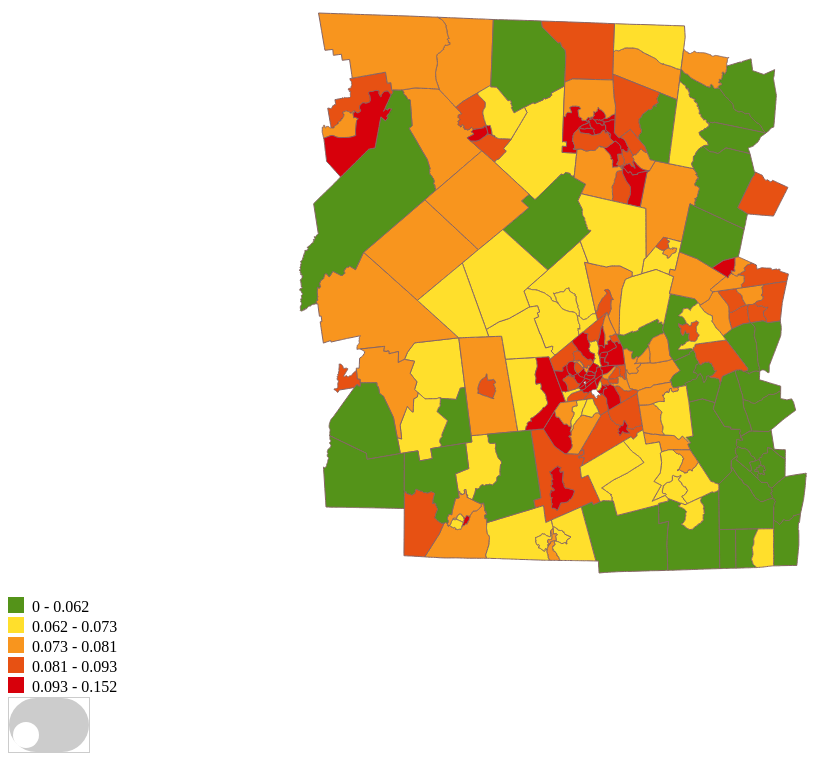
D3 v4 page, settled after 480 driven frames (8 s of simulated time); the page loaded 2 data file(s).


    var diab_prop = [0, 0.062, 0.073, 0.081, 0.093,0.152];
    var diab_color = d3.scaleThreshold()
        .domain(diab_prop)
        .range(["#fafafa", "#549319",'#ffdf2c',"#f8951e","#e75113","#d7000b"]);
    var diabeteData = d3.map();

    d3.queue()
    //using the website converter to convert shapefile to topojson (choose wgs84 as crs), then change .topojson to .json. Ready to go here
        .defer(d3.json, "Export_Output.json")
                //      for color mapping, read a scv file here
        //output shapefile to text and the import it as csv, then save it. Ready to go
        .defer(d3.csv, "d.csv", function(d){
            diabeteData.set(d.GEOID10, +d.PropDiab);
        })
        .await(ready);


    function ready(error, data) {

        if (error) throw error;

        d3.csv("d.csv", function(error, data){
            if (error) throw error;
            USDataforMap = data[0];
            csv_data = data.slice(1);
//            console.log(csv_data);
        });

        // Massachusetts topojson
        var Mass = topojson.feature(data, {
            type: "GeometryCollection",
            geometries: data.objects.Export_Output.geometries
        });
//        console.log(data);
//        console.log(Mass);
//        console.log(Mass.features);
//        console.log(Mass.features[0].properties.NAMELSAD10);

        // projection and path
        var projection = d3.geoMercator()
            .fitExtent([[30, 20], [1060, 580]], Mass);

        var geoPath = d3.geoPath()
            .projection(projection);

        var div = d3.select("body").append("div")
            .attr("class", "tooltip")
            .style("opacity", 0);

        var width = 960,
            height = 600;
        var centered;

        var legendText = ["0 - 0.062", "0.062 - 0.073", "0.073 - 0.081", "0.081 - 0.093", "0.093 - 0.152"];

        var svg_map = d3.select("#area1")
            .append("svg")
            .attr("width", width)
            .attr("height", height);

        var map = svg_map.append("g")
            .selectAll("path")
            .data(Mass.features)
            .enter()
            .append("path")
            .attr("d", geoPath)
            .attr("class","subunit-boundary")
            .attr("fill", function(d){
                return diab_color(d.GEOID10 = diabeteData.get(d.properties.GEOID10));
            });

        var label = svg_map.append("g");
//        console.log(Mass.features);
        label.selectAll( "text" )
            .data(Mass.features)
            .enter()
            .append( "svg:text" )
            .text(function(d){
                return d.properties.TownName;
            })
            .attr( "fill", "#030303" )
//            .attr( "stroke", "#999" )
            .attr("x", function(d){
                return geoPath.centroid(d)[0];
            })
            .attr("y", function(d){
                return  geoPath.centroid(d)[1];
            })
            .attr("text-anchor","middle")
            .attr('font-size','8pt')
//            .attr('stroke', '#d3d3d3')
            .attr( "class", "incident")
            .attr( "visibility", "hidden");

        map.on("mouseover", function(d){
                d3.select(this).style('fill', "#ffd8c5").transition().duration(500)
                    .style('fill',function(d){return diab_color(d.GEOID10 = diabeteData.get(d.properties.GEOID10));});
                div.transition()
                    .duration(200)
                    .style("opacity", .9);
                div.text(d.GEOID10)
                    .style("left", (d3.event.pageX) + "px")
                    .style("top", (d3.event.pageY - 28) + "px");
                for(var i = 0; i <csv_data.length; i++){
                    //d is the data from mouse, if == statename, popup "DrawMapHoverCharts"
                    if(csv_data[i].GEOID10 == d.properties.GEOID10){
                        InitialHoverCharts();
                        DrawMapHoverCharts(csv_data[i]);
//                        DrawKPI(csv_data[i]);
//                        console.log(csv_data[i]);
                    }
                };
            })
            .on("mouseout", function(d){
                div.transition()
                    .duration(500)
                    .style("opacity", 0);
                d3.selectAll('path').style('fill',function(d){
                    return diab_color(d.GEOID10 = diabeteData.get(d.properties.GEOID10));
                });
            })
            .on("click",function(d){
                var x, y, zoomLevel;
                if (d && centered !== d) {
                    var centroid = geoPath.centroid(d);
                    x = centroid[0];
                    y = centroid[1];
                    zoomLevel = 3;
                    centered = d;
                } else {
                    x = width / 2;
                    y = height / 2;
                    zoomLevel = 1;
                    centered = null;
                }
                //make transition to both map and label on the top of the map
                map.transition()
                    .duration(20)
                    //                    .ease(d3.easeCubicOut)
                    .attr("transform", "translate(" + width / 2 + "," + height / 2 + ")scale(" + zoomLevel + ")translate(" + -x + "," + -y + ")")
                    .style("stroke-width", 1.5 / zoomLevel + "px");
                label.transition()
                    .duration(20)
                    //                    .ease(d3.easeCubicOut)
                    .attr("transform", "translate(" + width / 2 + "," + height / 2 + ")scale(" + zoomLevel + ")translate(" + -x + "," + -y + ")")
                    .style("stroke-width", 1.5 / zoomLevel + "px");
            });

        var legend = d3.select("#area4").append("svg")
            .attr("width", 200)
            .attr("height", 200)
            .selectAll("g")
            .data(diab_color.domain().slice(0,5))
            .enter()
            .append("g")
            .attr("transform", function(d, i) { return "translate(0," + i * 20 + ")"; });

        legend.append("rect")
            .attr("width", 16)
            .attr("height", 16)
            .style("fill", diab_color);

        legend.append("text")
            .data(legendText)
            .attr("x", 24)
            .attr("y", 9)
            .attr("dy", ".35em")
            .text(function(d) { return d; });

        //toggelling layer controller
        var rodentsCheckbox = document.querySelector('input[id="rodent_toggle"]');
        rodentsCheckbox.onchange = function() {
            if(this.checked) {
                d3.selectAll(".incident").attr("visibility", "visible");
            } else {
                d3.selectAll(".incident").attr("visibility", "hidden");
            }}
    }

    function StringtoPercentage(str){
        return parseFloat(str)/100;
    }

//Data processing for all functions to be used after, put data together as a dictionary
    function DrawMapHoverCharts(data){
        var GrouplistinArray = [];
        var grouplist = ["Percent_hi", "PropWhite"];
        var tempdata = {};

        var KPIArray = [];
        var list_KPI = ["Diabete", "Count_"];
        var KPIdata = {};

        var PIEArray = [];
        var list_PIE = ["6_dia", "67_dia", "78_dia", "8_dia", "null_dia"];
        var PIEdata = {};

        for(var key2 in data){
            if (key2 == "6_dia"){
                PIEdata[key2] = parseFloat(data[key2]).toFixed(3)
            }if (key2 == "67_dia"){
                PIEdata[key2] = parseFloat(data[key2]).toFixed(3)
            }if (key2 == "78_dia"){
                PIEdata[key2] = parseFloat(data[key2]).toFixed(3)
            }if (key2 == "8_dia"){
                PIEdata[key2] = parseFloat(data[key2]).toFixed(3)
            }if (key2 == "null_dia"){
                PIEdata[key2] = parseFloat(data[key2]).toFixed(3)
            }else{

            }
        }
        for(var k in list_PIE){
            var itemdict_PIE ={};
            itemdict_PIE["category3"] = list_PIE[k];
            itemdict_PIE["num"] = (PIEdata[list_PIE[k]]*1).toFixed(3);
            PIEArray.push(itemdict_PIE)
        }
//        console.log(PIEArray);

        for(var key in data){
            if (key == "Percent_hi"){
                tempdata[key] = StringtoPercentage(data[key]).toFixed(3);
            }else if(key == "PropWhite"){
                tempdata[key] = parseFloat(data[key]).toFixed(3)
            }else{
            }
        }
        for(var j in grouplist){
            var itemdict ={};
            itemdict["category"] = grouplist[j];
            itemdict["num"] = (tempdata[grouplist[j]]*100).toFixed(1);
            itemdict["num2"] = 100;
            GrouplistinArray.push(itemdict)
        }

        for(var key1 in data){
            if (key1 == "Diabete"){
                KPIdata[key1] = parseFloat(data[key1]).toFixed(0)
            }if (key1 == "Count_"){
                KPIdata[key1] = parseFloat(data[key1]).toFixed(0)
            }else{
            }
        }
        for(var i in list_KPI){
            var itemdict_KPI ={};
            itemdict_KPI["category2"] = grouplist[i];
            itemdict_KPI["num"] = (tempdata[grouplist[i]]*100).toFixed(1);
            KPIArray.push(itemdict_KPI)
        }
//        console.log(KPIArray);
        DrawKPI(KPIdata);
        DrawPie(PIEArray);
        //something wrong here
        DrawBar(tempdata, tempdata.GEOID10, GrouplistinArray);

    }

    function DrawKPI(data){

        var svg_kpi = d3.select("#area3")
            .append("svg").attr("id", "drawKPIlabel")
            .attr("width", 300)
            .attr("height", 50)
            .append("g");

        var svgtext = svg_kpi
            .append("text")
            .attr("x", 120)
            .attr("y", 30)
            .attr("text-anchor", "middle")
            .style("fill","#a6bddb");

        svgtext.text(function(){
                return "Diabetes Patients"
            }
        )
            .attr("font-size", "30px");

        var svg_kpi = d3.select("#area3")
            .append("svg").attr("id", "drawKPI")
            .attr("width", 300)
            .attr("height", 90)
            .append("g");

        var svgtext = svg_kpi
            .append("text")
            .attr("x", 110)
            .attr("y", 60)
            .attr("text-anchor", "middle")
            .style("fill","darkOrange");

        svgtext.text(function(){
            return data.Diabete
            }
        )
            .attr("font-size", "60px");

        var svg_kpi = d3.select("#area3")
            .append("svg").attr("id", "drawKPIlabel2")
            .attr("width", 300)
            .attr("height", 50)
            .append("g");

        var svgtext = svg_kpi
            .append("text")
            .attr("x", 120)
            .attr("y", 30)
            .attr("text-anchor", "middle")
            .style("fill","#a6bddb");

        svgtext.text(function(){
                return "Total Patients"
            }
        )
            .attr("font-size", "30px");

        var svg_kpi2 = d3.select("#area3")
            .append("svg").attr("id", "drawKPI2")
            .attr("width", 300)
            .attr("height", 90);
//            .append("g");

        var svgtext2 = svg_kpi2
            .append("text")
            .attr("x", 110)
            .attr("y", 60)
            .attr("text-anchor", "middle")
            .style("fill","darkOrange");

        svgtext2.text(function(){
                return data.Count_
            }
        )
            .attr("font-size", "60px");
    }

    function DrawBar(votenum, state, data){
//        console.log(data);
        var headline = state + " " + votenum + " VOTES";
        var margin = {top: 20, right: 50, bottom: 20, left: 227};
        var width = 900 - margin.left - margin.right,
            height = 120 - margin.top - margin.bottom;
        var barHeight = 20;
        //Appends the svg to the chart-container div
        var svg = d3.select("#area1").append("svg").attr("id", "hoverbarsvg")
            .attr("width", width + margin.left + margin.right)
            .attr("height", height + margin.top + margin.bottom)
            .append("g")
            .attr("transform", "translate(" + margin.left + "," + margin.top + ")");

        var xScale = d3.scaleLinear()
            .range([0,width]);

        var y0 = d3.scaleBand()
            .rangeRound([height, 0], 0)
            .domain(["Percent_hi", "PropWhite"]);

        var xAxis = d3.axisBottom(xScale).tickFormat(function(d){return d + "%"; }).tickSize(height);
        var yAxis = d3.axisLeft(y0);
        var maxX = 100;
        var minX = 0;
        xScale.domain([0, maxX ]);

        var yAxisGroup = svg.append("g")
            .attr("class", "y axis")
            .call(yAxis)
            .attr("stroke", "#252525")
            .attr("opacity", "0.7")
            .attr("transform", function(d) {
                return "translate(0,-20)";
            });

        //Appends the x axis
        var xAxisGroup = svg.append("g")
            .attr("class", "x axis")
            .call(xAxis)
            .attr("stroke", "#252525")
            .attr("opacity", "0.7")
            .attr("transform", function(d) {
                return "translate(0,-20)";
            });

        //Binds the data to the bars
        var categoryGroup = svg.selectAll(".g-category-group")
            .data(data)
            .enter()
            .append("g")
            .attr("class", "g-category-group")
            .attr("transform", function(d) {
//                 console.log(d)
                return "translate(0," + y0(d.category) + ")";
            });

        //Appends background bar
        var bars2 = categoryGroup.append("rect")
            .attr("width", function(d) { return xScale(d.num2); })
            .attr("height", barHeight - 1 )
            .attr("class", "g-num2")
            .style('fill', "#e8e7dc")
            .attr("transform", "translate(0,-10)");

        //Appends main bar
        var bars = categoryGroup.append("rect")
            .attr("width", function(d) { return xScale(d.num); })
            .attr("height", barHeight - 1 )
            .attr("class", "g-num")
            .style('fill', "#feb24c")
            .attr("transform", "translate(0,-10)");

        //Binds data to labels
        var labelGroup = svg.selectAll("g-num")
            .data(data)
            .enter()
            .append("g")
            .attr("class", "g-label-group")
            .style('fill', "#b4b2aa")
            .attr("transform", function(d) {
                return "translate(0," + y0(d.category) + ")";
            });

        //Appends main bar labels
        var barLabels = labelGroup.append("text")
            .text(function(d) {return  d.num + "%";})
            .attr("x", function(d) {
                if (minX > 32) {
                    return xScale(d.num) - 37;}
                else {
                    return xScale(d.num) + 6;}})
            .style("fill", function(d){
                if (minX > 32) {
                    return "white";}
                else {
                    return "#696969";}})
            .attr("y", y0.rangeRound(height,0) )
            .attr("class", "g-labels");
    }

    function DrawPie(data){
//        var data = [10, 20, 100];
//        console.log(data);

        var svg_kpi = d3.select("#area3")
            .append("svg").attr("id", "Drawpielabel")
            .attr("width", 300)
            .attr("height", 50)
            .append("g");

        var svgtext = svg_kpi
            .append("text")
            .attr("x", 120)
            .attr("y", 30)
            .attr("text-anchor", "middle")
            .style("fill","#a6bddb");

        svgtext.text(function(){
                return "Hba1c Group"
            }
        )
            .attr("font-size", "30px");

        var width = 250,
            height = 250,
            radius = Math.min(width, height) / 2;
//        var colorRange = d3.scale.category20();
//        var color = d3.scaleOrdinal((d3[categorical[0].name]));

        var color = d3.scaleOrdinal()
            .range(["#98abc5", "#8a89a6", "#7b6888"]);

        var arc = d3.arc()
            .outerRadius(radius - 10)
            .innerRadius(radius - 80);

        var labelArc = d3.arc()
            .outerRadius(radius - 10)
            .innerRadius(radius - 80);

        var pie = d3.pie()
            .sort(null)
            .value(function(d) { return d.num; });

        var svg = d3.select("#area3").append("svg")
            .attr("id", "Drawpie")
            .attr("width", width)
            .attr("height", height)
            .append("g")
            .attr("transform", "translate(" + width / 2 + "," + height / 2 + ")");

        var g = svg.selectAll(".arc")
            .data(pie(data))
            .enter().append("g")
            .attr("class", "arc");

        g.append("path")
            .attr("d", arc)
            .style("fill", function(d) {
                if(d.data.category3 == "6_dia"){
                    return "#58b647"
                }else if(d.data.category3 == "67_dia"){
                    return "#ffd325"
                }else if(d.data.category3 == "78_dia"){
                    return "#ffa43c"
                }else if(d.data.category3 == "8_dia"){
                    return "#d74a4c"
                }else if(d.data.category3 == "null_dia"){
                    return "#D3D3D3"
                }else{

                }
            });
//        console.log(data[0].num);


        g.append("text")
            .attr("transform", function(d) { return "translate(" + labelArc.centroid(d) + ")"; })
//            .attr("dy", ".35em")
            .style("text-anchor", "middle")
            .text(function(d) {
                if(d.data.category3 == "6_dia"){
                return "<6" + ":" + (d.data.num*100).toFixed(1)+ "%";
                }else if(d.data.category3 == "67_dia"){
                    return "6-7"+ ":" + (d.data.num*100).toFixed(1)+ "%";
                }else if(d.data.category3 == "78_dia"){
                    return "7-8"+ ":" + (d.data.num*100).toFixed(1)+ "%";
                }else if(d.data.category3 == "8_dia"){
                    return ">8"+ ":" + (d.data.num*100).toFixed(1)+ "%";
                }else if(d.data.category3 == "null_dia"){
                    return "Null"+ ":" + (d.data.num*100).toFixed(1)+ "%";
                }else{
                }
            })
            .style("font-size","15px")
            .style("fill", "white");

    }


    function InitialHoverCharts(){
        d3.select("#Drawpielabel").remove();
        d3.select("#drawKPIlabel").remove();
        d3.select("#drawKPIlabel2").remove();
        d3.select("#drawKPI").remove();
        d3.select("#drawKPI2").remove();
        d3.select("#hoverbarsvg").remove();
        d3.select("#Drawpie").remove();
    }




### data: d.csv
FID, FID_1, GEOID10, NAMELSAD10, POP100_RE, Count_, house_inc, Percent_hi, Percent__M, houseinc_k, age, age_error, Diabete, bigger8, 8_dia, 7_8, 78_dia, 6_7, 67_dia, 6no0, 6_dia, PropDiab, PropWhite, null_dia
0, 0, 25021443102, Census Tract 4431.02, 8694, 1252, 87568, 91.6, 3.1, 88, 41, 3.1, 58, 9, 0.1552, 10, 0.1724, 11, 0.1897, 1, 0.01724, 0.04633, 0.954, 0.4655
1, 1, 25027728400, Census Tract 7284, 4963, 2259, 98659, 94.7, 3.2, 99, 41.5, 1.5, 153, 32, 0.2092, 33, 0.2157, 60, 0.3922, 18, 0.1176, 0.06773, 0.9067, 0.06536
2, 2, 25027716300, Census Tract 7163, 3228, 1535, 51229, 85, 5, 51, 38.2, 4.8, 124, 23, 0.1855, 29, 0.2339, 36, 0.2903, 17, 0.1371, 0.08078, 0.9114, 0.1532
3, 3, 25027756101, Census Tract 7561.01, 4512, 1112, 70093, 91.9, 3.2, 70, 41.9, 3.2, 75, 17, 0.2267, 17, 0.2267, 19, 0.2533, 6, 0.08, 0.06745, 0.9608, 0.2133
4, 4, 25027749100, Census Tract 7491, 7988, 3799, 94200, 96.9, 1.7, 94, 40, 2.3, 220, 50, 0.2273, 53, 0.2409, 63, 0.2864, 25, 0.1136, 0.05791, 0.923, 0.1318
5, 5, 25027739100, Census Tract 7391, 9557, 4418, 99543, 95.6, 2.5, 100, 37.8, 2.9, 338, 57, 0.1686, 84, 0.2485, 138, 0.4083, 27, 0.07988, 0.07651, 0.6846, 0.09467
6, 6, 25027731900, Census Tract 7319, 5227, 2968, 34904, 78.3, 7.4, 35, 28.7, 3.2, 297, 91, 0.3064, 65, 0.2189, 73, 0.2458, 30, 0.101, 0.1001, 0.5338, 0.1279
7, 7, 25027710400, Census Tract 7104, 2149, 791, 52891, 85.7, 4.3, 53, 37, 5.2, 92, 21, 0.2283, 21, 0.2283, 17, 0.1848, 6, 0.06522, 0.1163, 0.8666, 0.2935
8, 8, 25027713100, Census Tract 7131, 8055, 2315, 96813, 90, 2.4, 97, 38.3, 3.3, 171, 35, 0.2047, 44, 0.2573, 47, 0.2749, 17, 0.09942, 0.07387, 0.8595, 0.1637
9, 9, 25027707200, Census Tract 7072, 1839, 414, 29571, 83.7, 4.3, 30, 38.9, 5, 44, 9, 0.2045, 7, 0.1591, 6, 0.1364, 11, 0.25, 0.1063, 0.8903, 0.25
10, 10, 25027731700, Census Tract 7317, 2761, 990, 26269, 79.3, 6.2, 26, 33, 3, 101, 31, 0.3069, 17, 0.1683, 22, 0.2178, 5, 0.0495, 0.102, 0.69, 0.2574
11, 11, 25027757200, Census Tract 7572, 2293, 537, 31414, 72.2, 6.4, 31, 29.5, 3, 59, 18, 0.3051, 4, 0.0678, 10, 0.1695, 4, 0.0678, 0.1099, 0.5715, 0.3898
12, 12, 25021443101, Census Tract 4431.01, 7638, 996, 88931, 95.6, 1.8, 89, 41.6, 1.5, 60, 11, 0.1833, 5, 0.08333, 9, 0.15, 5, 0.08333, 0.06024, 0.9297, 0.5
13, 13, 25027737100, Census Tract 7371, 5116, 2182, 76275, 92.5, 3.6, 76, 45.6, 2, 197, 48, 0.2437, 40, 0.203, 80, 0.4061, 17, 0.08629, 0.09028, 0.9648, 0.06091
14, 14, 25027745100, Census Tract 7451, 5911, 1358, 95268, 91.9, 3.3, 95, 41.2, 4.6, 51, 8, 0.1569, 8, 0.1569, 11, 0.2157, 6, 0.1176, 0.03756, 0.9453, 0.3529
15, 15, 25027744300, Census Tract 7443, 3838, 721, 52955, 85.1, 5.1, 53, 33.6, 2.7, 34, 7, 0.2059, 6, 0.1765, 5, 0.1471, 2, 0.05882, 0.04716, 0.6521, 0.4118
16, 16, 25017301102, Census Tract 3011.02, 4902, 611, 93935, 97.1, 1.6, 94, 38.9, 3.1, 45, 9, 0.2, 7, 0.1556, 9, 0.2, 3, 0.06667, 0.07365, 0.9679, 0.3778
17, 17, 25027726200, Census Tract 7262, 5700, 1843, 45750, 80.6, 4.6, 46, 38.8, 5.2, 160, 41, 0.2562, 30, 0.1875, 57, 0.3563, 14, 0.0875, 0.08681, 0.9482, 0.1125
18, 18, 25027725100, Census Tract 7251, 4680, 1411, 68232, 92.7, 3, 68, 43.4, 4.5, 103, 24, 0.233, 25, 0.2427, 33, 0.3204, 7, 0.06796, 0.073, 0.9761, 0.1359
19, 19, 25027744102, Census Tract 7441.02, 5258, 1011, 72396, 94.8, 2.7, 72, 42, 1.5, 62, 10, 0.1613, 3, 0.04839, 16, 0.2581, 5, 0.08065, 0.06133, 0.8853, 0.4516
20, 20, 25027708100, Census Tract 7081, 7277, 2075, 88902, 93.8, 2.8, 89, 42.9, 3, 129, 25, 0.1938, 19, 0.1473, 35, 0.2713, 16, 0.124, 0.06217, 0.9814, 0.2636
21, 21, 25027716100, Census Tract 7161, 7558, 3402, 74632, 93, 3.8, 75, 41.2, 2.6, 227, 58, 0.2555, 41, 0.1806, 85, 0.3744, 22, 0.09692, 0.06673, 0.9194, 0.09251
22, 22, 25027716200, Census Tract 7162, 2820, 1234, 51622, 90.3, 5.3, 52, 39.7, 2.3, 101, 24, 0.2376, 28, 0.2772, 26, 0.2574, 11, 0.1089, 0.08185, 0.797, 0.1188
23, 23, 25027705100, Census Tract 7051, 8013, 1603, 65194, 90.3, 4.3, 65, 44.4, 2.3, 118, 32, 0.2712, 19, 0.161, 28, 0.2373, 10, 0.08475, 0.07361, 0.994, 0.2458
24, 24, 25027709600, Census Tract 7096, 2423, 782, 46385, 79.5, 7.1, 46, 36.4, 4.5, 72, 13, 0.1806, 8, 0.1111, 13, 0.1806, 9, 0.125, 0.09207, 0.7426, 0.4028
25, 25, 25027703200, Census Tract 7032, 3558, 699, 49408, 85.4, 4.4, 49, 43.3, 3.7, 58, 14, 0.2414, 10, 0.1724, 12, 0.2069, 5, 0.08621, 0.08298, 0.9477, 0.2931
26, 26, 25027736500, Census Tract 7365, 4369, 1789, 64912, 93, 2.8, 65, 49.1, 1.9, 141, 29, 0.2057, 27, 0.1915, 47, 0.3333, 19, 0.1348, 0.07881, 0.9767, 0.1348
27, 27, 25027728300, Census Tract 7283, 4544, 1968, 90099, 93.4, 2.1, 90, 40.4, 2, 133, 23, 0.1729, 26, 0.1955, 53, 0.3985, 15, 0.1128, 0.06758, 0.9635, 0.1203
28, 28, 25027710600, Census Tract 7106, 6594, 2423, 48611, 81.6, 6.6, 49, 32.7, 6.1, 228, 47, 0.2061, 36, 0.1579, 38, 0.1667, 14, 0.0614, 0.0941, 0.8118, 0.4079
29, 29, 25027723100, Census Tract 7231, 3989, 602, 61453, 92.9, 2.1, 61, 46.7, 3.3, 47, 11, 0.234, 8, 0.1702, 15, 0.3191, 7, 0.1489, 0.07807, 0.9586, 0.1277
30, 30, 25027726100, Census Tract 7261, 5988, 2186, 85945, 95.8, 2, 86, 44.4, 2.1, 163, 34, 0.2086, 40, 0.2454, 59, 0.362, 17, 0.1043, 0.07457, 0.9542, 0.07975
31, 31, 25027759100, Census Tract 7591, 2183, 581, 72375, 93.4, 3.2, 72, 43.7, 2.9, 32, 8, 0.25, 8, 0.25, 13, 0.4062, 3, 0.09375, 0.05508, 0.98, 0
32, 32, 25027754400, Census Tract 7544, 3843, 1333, 53913, 82.4, 4, 54, 40.4, 3.7, 107, 28, 0.2617, 29, 0.271, 15, 0.1402, 10, 0.09346, 0.08027, 0.9203, 0.2336
33, 33, 25027753100, Census Tract 7531, 7458, 2551, 66789, 94.3, 2.9, 67, 42, 2.4, 209, 51, 0.244, 44, 0.2105, 68, 0.3254, 28, 0.134, 0.08193, 0.8859, 0.08612
34, 34, 25027703100, Census Tract 7031, 4323, 850, 38099, 84.3, 4.8, 38, 42.2, 7.4, 68, 15, 0.2206, 14, 0.2059, 12, 0.1765, 7, 0.1029, 0.08, 0.9689, 0.2941
35, 35, 25027748100, Census Tract 7481, 3190, 904, 81438, 87.4, 3.8, 81, 41.9, 2, 48, 11, 0.2292, 11, 0.2292, 11, 0.2292, 3, 0.0625, 0.0531, 0.9355, 0.25
36, 36, 25027701100, Census Tract 7011, 8340, 1578, 59609, 89.9, 2.7, 60, 43.7, 1.9, 127, 38, 0.2992, 22, 0.1732, 15, 0.1181, 15, 0.1181, 0.08048, 0.9535, 0.2913
… [head cut at 6 KiB]
### data: Export_Output.json
{
 "type": "Topology",
 "objects": {
  "Export_Output": {
   "type": "GeometryCollection",
   "crs": {
    "type": "name",
    "properties": "{... 1 keys}"
   },
   "geometries": [
    "{... 3 keys}",
    "{... 3 keys}",
    "{... 3 keys}",
    "{... 3 keys}",
    "{... 3 keys}",
    "{... 3 keys}",
    "{... 3 keys}",
    "{... 3 keys}",
    "... 188 more items"
   ]
  }
 },
 "arcs": [
  [
   [
    9348,
    128
   ],
   [
    0,
    5
   ],
   [
    0,
    6
   ],
   [
    0,
    13
   ],
   [
    0,
    29
   ],
   [
    -1,
    1
   ],
   [
    1,
    3
   ],
   [
    0,
    14
   ],
   "... 51 more items"
  ],
  [
   [
    9348,
    795
   ],
   [
    0,
    1
   ],
   [
    0,
    24
   ],
   [
    0,
    49
   ],
   [
    0,
    59
   ],
   [
    0,
    21
   ]
  ],
  [
   [
    9348,
    949
   ],
   [
    3,
    -2
   ],
   [
    1,
    -1
   ],
   [
    3,
    -1
   ],
   [
    6,
    -3
   ],
   [
    9,
    -4
   ],
   [
    13,
    -7
   ],
   [
    6,
    -3
   ],
   "... 134 more items"
  ],
  [
   [
    9878,
    1062
   ],
   [
    0,
    -2
   ],
   [
    -1,
    -6
   ],
   [
    -14,
    -109
   ],
   [
    -2,
    -18
   ],
   [
    -2,
    -9
   ],
   [
    -1,
    -10
   ],
   [
    0,
    -1
   ],
   "... 94 more items"
  ],
  [
   [
    5696,
    5548
   ],
   [
    -67,
    12
   ],
   [
    -6,
    1
   ],
   [
    23,
    -94
   ],
   [
    26,
    -106
   ],
   [
    6,
    -25
   ],
   [
    19,
    -76
   ],
   [
    1,
    -5
   ],
   "... 16 more items"
  ],
  [
   [
    5836,
    4691
   ],
   [
    3,
    -13
   ],
   [
    10,
    -40
   ]
  ],
  [
   [
    5849,
    4638
   ],
   [
    -5,
    2
   ],
   [
    -3,
    1
   ],
   [
    -1,
    0
   ],
   [
    -3,
    1
   ],
   [
    -6,
    0
   ],
   [
    -5,
    1
   ],
   [
    -6,
    0
   ],
   "... 74 more items"
  ],
  [
   [
    5517,
    4598
   ],
   [
    1,
    1
   ],
   [
    0,
    2
   ],
   [
    1,
    5
   ],
   [
    0,
    3
   ],
   [
    -1,
    2
   ],
   [
    -1,
    2
   ],
   [
    -1,
    4
   ],
   "... 292 more items"
  ],
  "... 570 more items"
 ],
 "transform": {
  "scale": [
   8.747354746564173e-05,
   7.135553550112283e-05
  ],
  "translate": [
   -72.32,
   42.01
  ]
 }
}